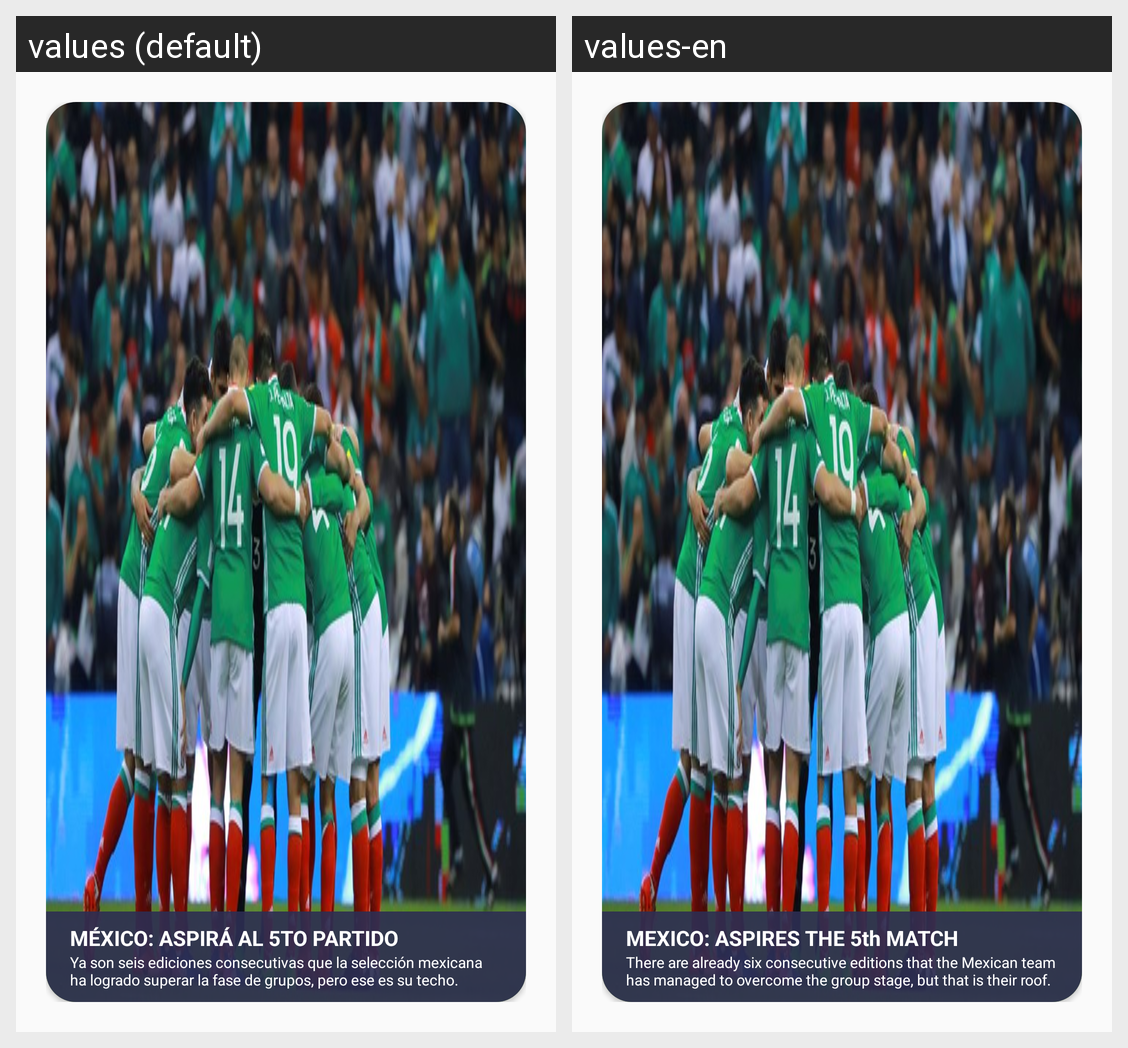

The Android screen above is rendered under two locales of the same app. Produce the string resources it draws, with the default and per-locale values.
Android screen res/layout/fragment_dos_news.xml rendered under 2 locales, left to right: values (default), values-en. Device: Nexus 5 (rendered at 1080×1920; each locale shown at half size, 540×960, under a caption strip naming it); theme AppTheme.
Strings drawn on this screen, with the default value and each locale's value (text and hints the layout hard-codes, and strings that could not be matched under every locale, appear in the picture but are not listed):

str_news_dos
  values: MÉXICO: ASPIRÁ AL 5TO PARTIDO
  values-en: MEXICO: ASPIRES THE 5th MATCH

str_news_dos_text
  values: Ya son seis ediciones consecutivas que la selección mexicana ha logrado superar la fase de grupos, pero ese es su techo.
  values-en: There are already six consecutive editions that the Mexican team has managed to overcome the group stage, but that is their roof.
